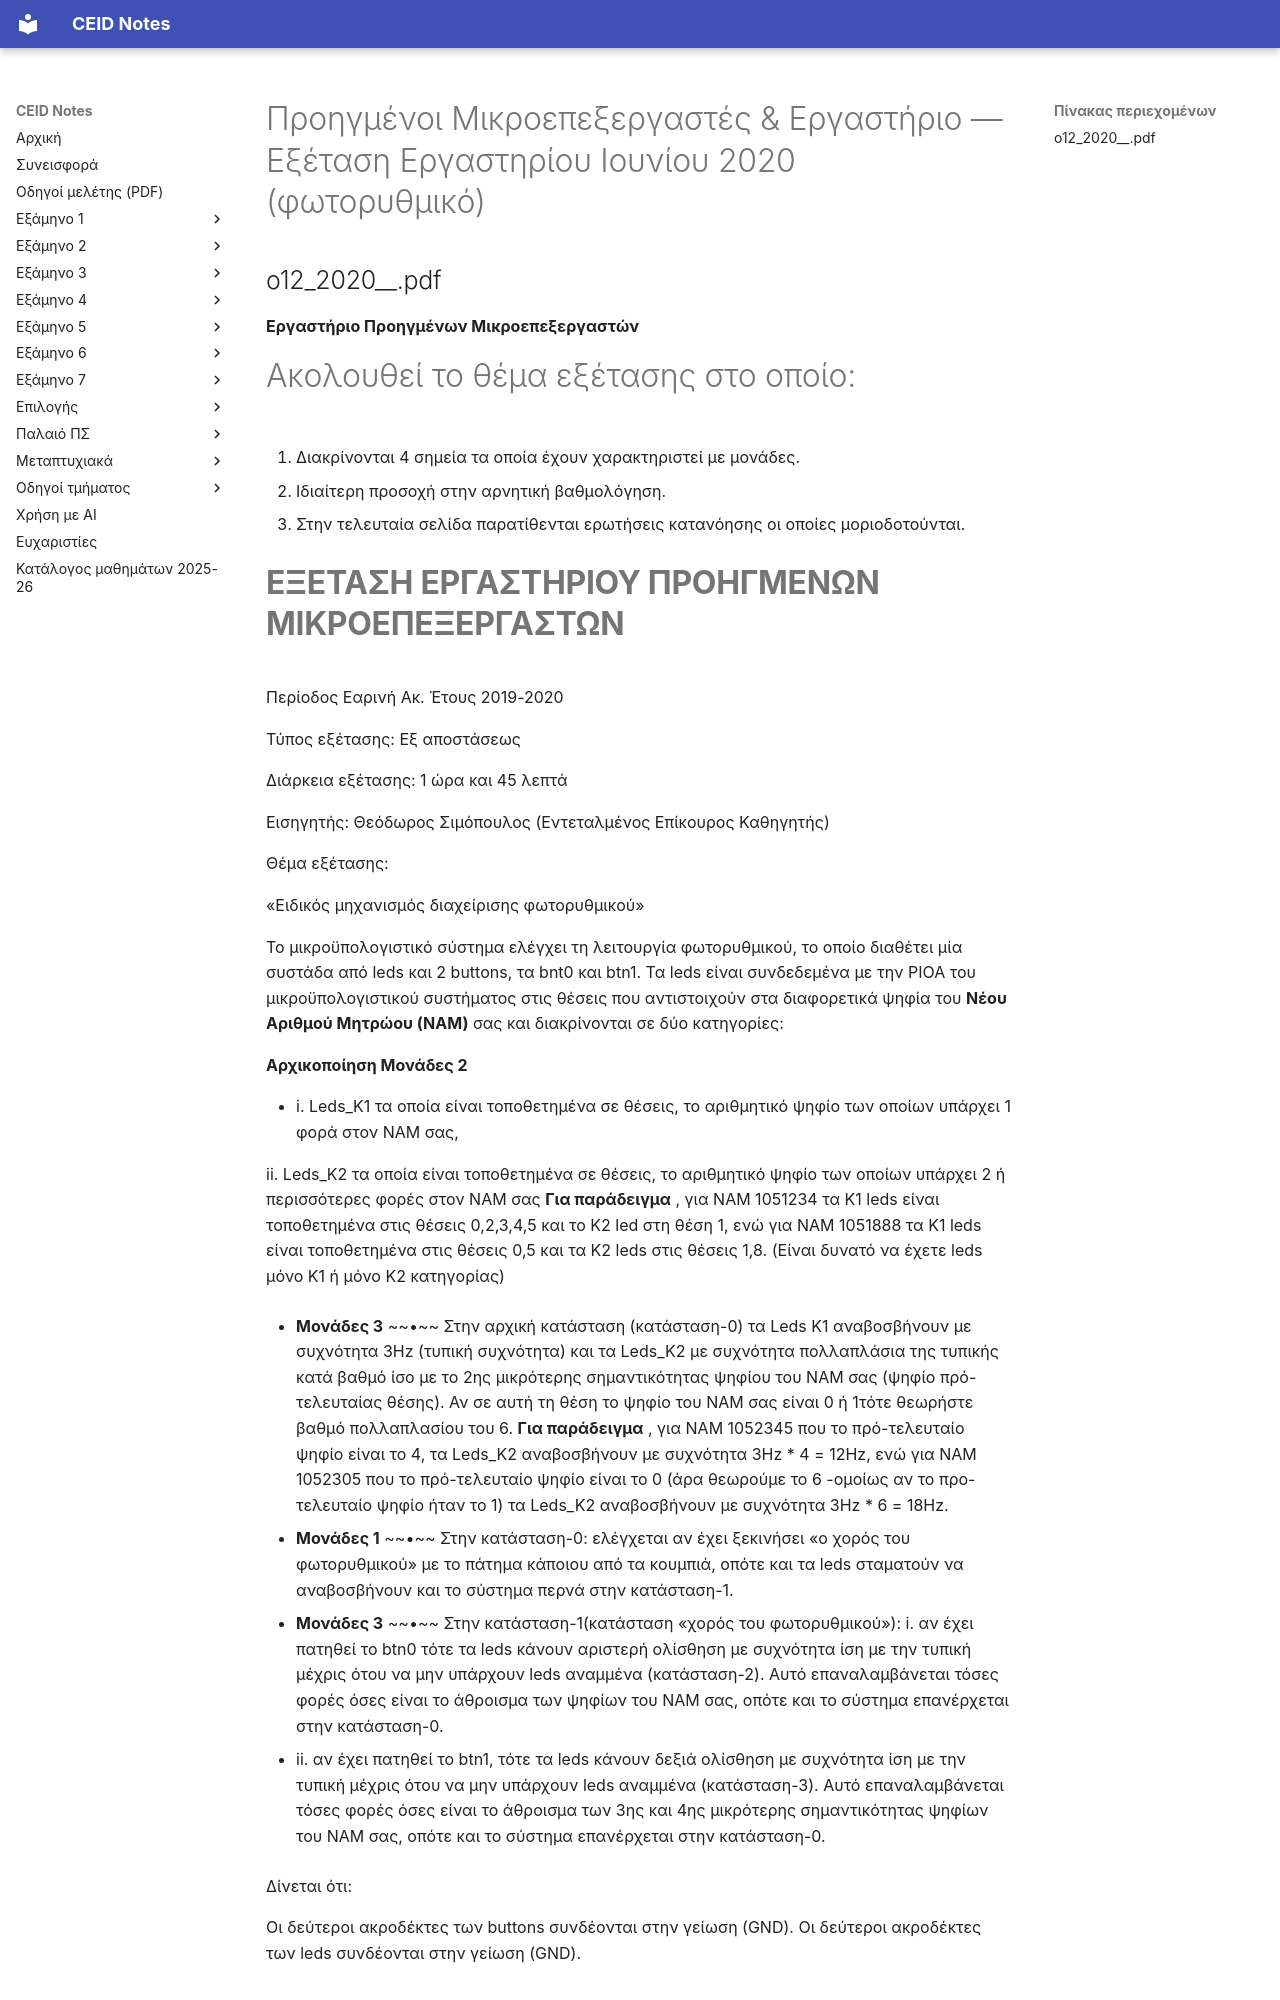

repository: kdngiorgos/ceid-notes · page: Old Classes (Παλαιό Πρόγραμμα Σπουδών)/Προηγμένοι Μικροεπεξεργαστές & Εργαστήριο/Previous Exams/2020-06-a.html · generator: mkdocs

---
course: Προηγμένοι Μικροεπεξεργαστές & Εργαστήριο
session: 2020-06-a
label: Ιούνιος 2020 — Εργαστήριο (φωτορυθμικό)
sources:
- ../other/o12_2020__.pdf
format: lab
duration_min: 105
notes: Η περίοδος («Εαρινή Ακ. Έτους 2019-2020») και ο εισηγητής (Θεόδωρος Σιμόπουλος) αναγράφονται στο φύλλο· η εξέταση ήταν εξ αποστάσεως με διάρκεια 1 ώρα και 45 λεπτά. Κείμενο από το επίπεδο κειμένου του PDF.
transcription: verbatim
solutions: none
---
# Προηγμένοι Μικροεπεξεργαστές & Εργαστήριο — Εξέταση Εργαστηρίου Ιουνίου 2020 (φωτορυθμικό)

## o12_2020__.pdf

**Εργαστήριο Προηγμένων Μικροεπεξεργαστών**

# Ακολουθεί το θέμα εξέτασης στο οποίο:

1. Διακρίνονται 4 σημεία τα οποία έχουν χαρακτηριστεί με μονάδες.

2. Ιδιαίτερη προσοχή στην αρνητική βαθμολόγηση.

3. Στην τελευταία σελίδα παρατίθενται ερωτήσεις κατανόησης οι οποίες μοριοδοτούνται.
